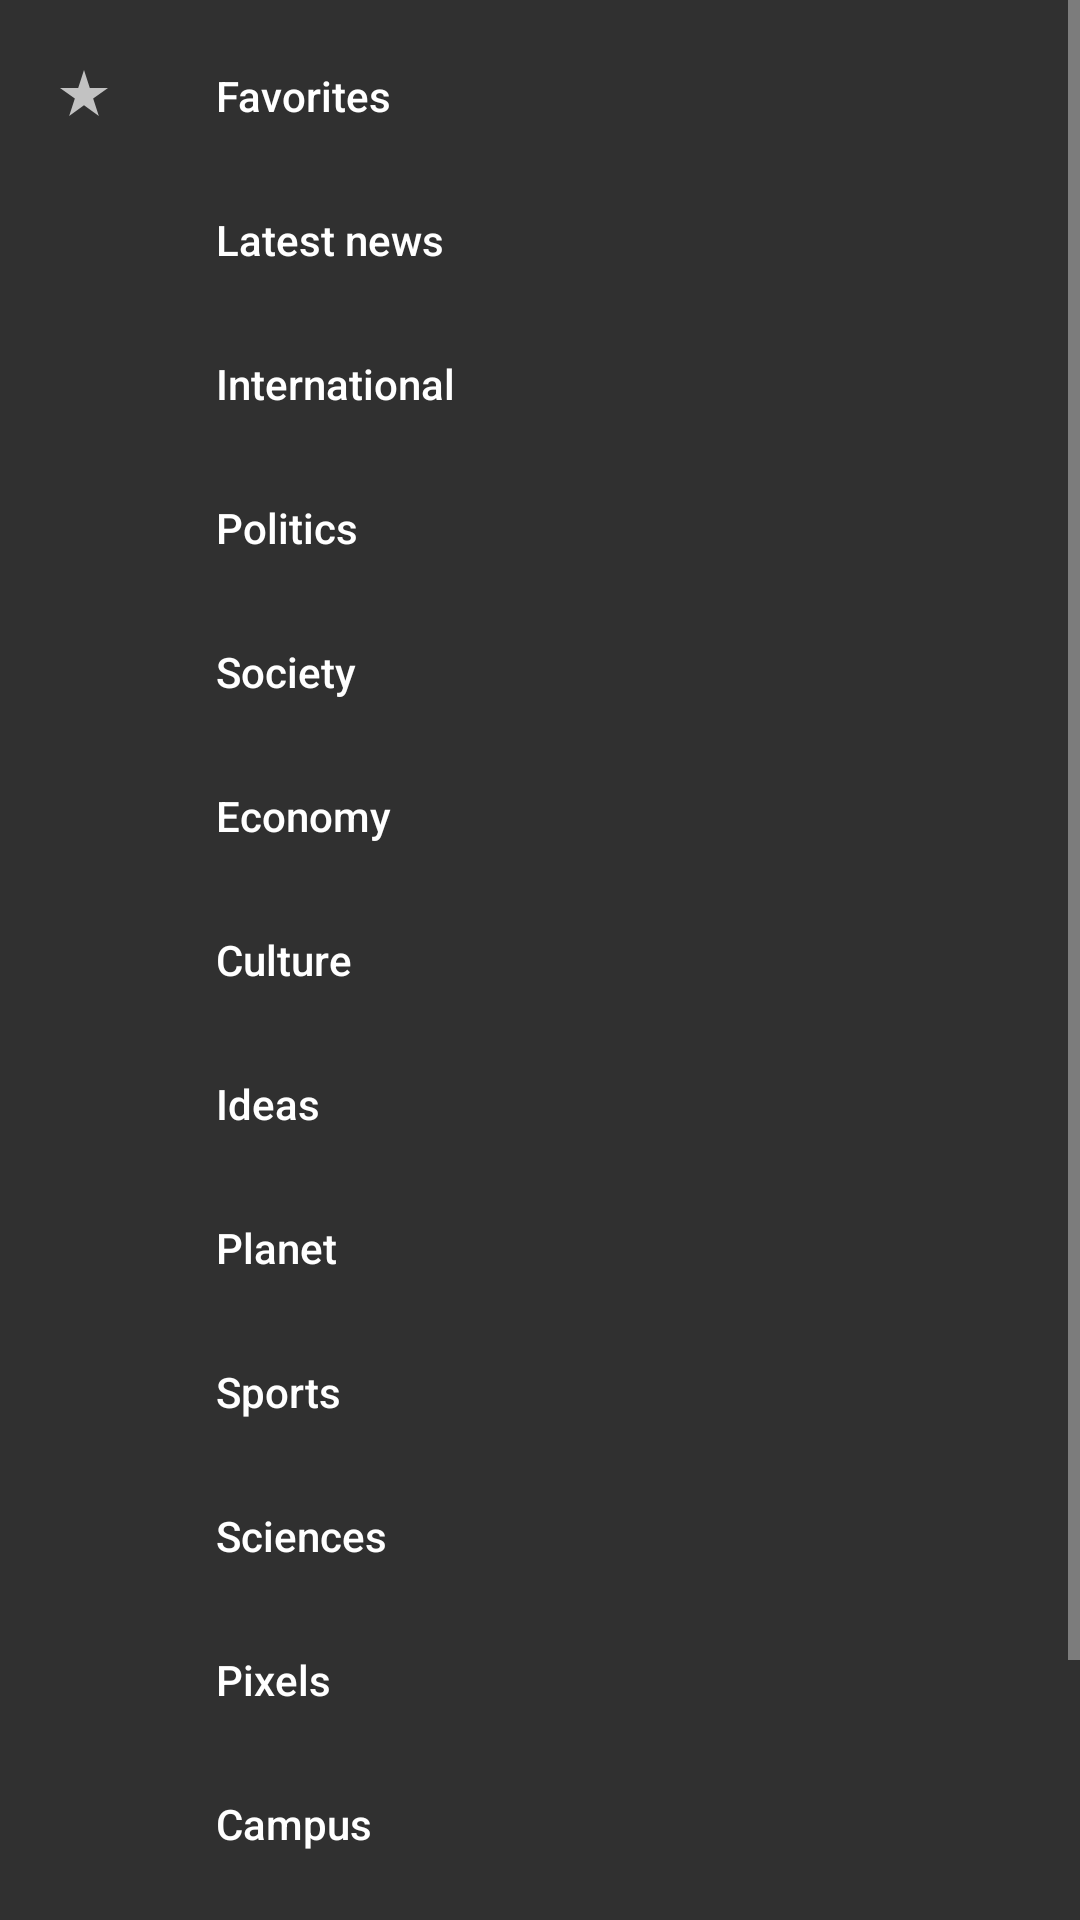

Write the Android layout XML for this screen, with the resource values it uses.
<!-- AndroidManifest.xml: application theme DarkTheme -->
<!-- res/layout/navigation_view.xml -->
<?xml version="1.0" encoding="utf-8"?>
<com.google.android.material.navigation.NavigationView xmlns:android="http://schemas.android.com/apk/res/android"
    xmlns:app="http://schemas.android.com/apk/res-auto"
    android:id="@+id/navigation_view"
    android:layout_width="match_parent"
    android:layout_height="match_parent"
    android:layout_gravity="start"
    android:fitsSystemWindows="true"
    app:itemTextColor="@color/drawer_item"
    app:menu="@menu/drawer_menu_items" />
<!-- resources referenced by this layout -->
<resources>
  <style name="DarkTheme" parent="Theme.AppCompat.NoActionBar">
          <item name="android:selectableItemBackground">@drawable/selectable_item_background</item>
          <item name="articleHeaderGradient">@color/article_header_gradient_dark</item>
          <item name="authorDateText">@color/primary_light_dark</item>
          <item name="background">@color/primary_dark</item>
          <item name="colorAccent">@color/accent</item>
          <item name="colorBackgroundDrawer">@color/primary</item>
          <item name="colorControlHighlight">@color/accent</item>
          <item name="colorPrimary">@color/primary</item>
          <item name="colorPrimaryDark">@color/primary_dark</item>
          <item name="defaultText">@android:color/white</item>
          <item name="deleteFavoriteIcon">@drawable/baseline_delete_white_24</item>
          <item name="drawerArrowStyle">@style/DrawerArrowStyle</item>
          <item name="selectableItemBackground">@drawable/selectable_item_background</item>
      </style>
  <!-- drawable selectable_item_background (drawable) -->
  <?xml version="1.0" encoding="utf-8"?>
  <selector xmlns:android="http://schemas.android.com/apk/res/android">
      <item android:drawable="@color/accent" android:state_pressed="true" />
      <item android:drawable="@android:color/transparent" />
  </selector>
  <color name="article_header_gradient_dark">#88333333</color>
  <color name="primary_light_dark">#e0e0e0</color>
  <color name="primary_dark">#212121</color>
  <color name="accent">#ffc400</color>
  <color name="primary">#424242</color>
  <style name="DrawerArrowStyle" parent="Widget.AppCompat.DrawerArrowToggle">
          <item name="spinBars">true</item>
      </style>
</resources>
